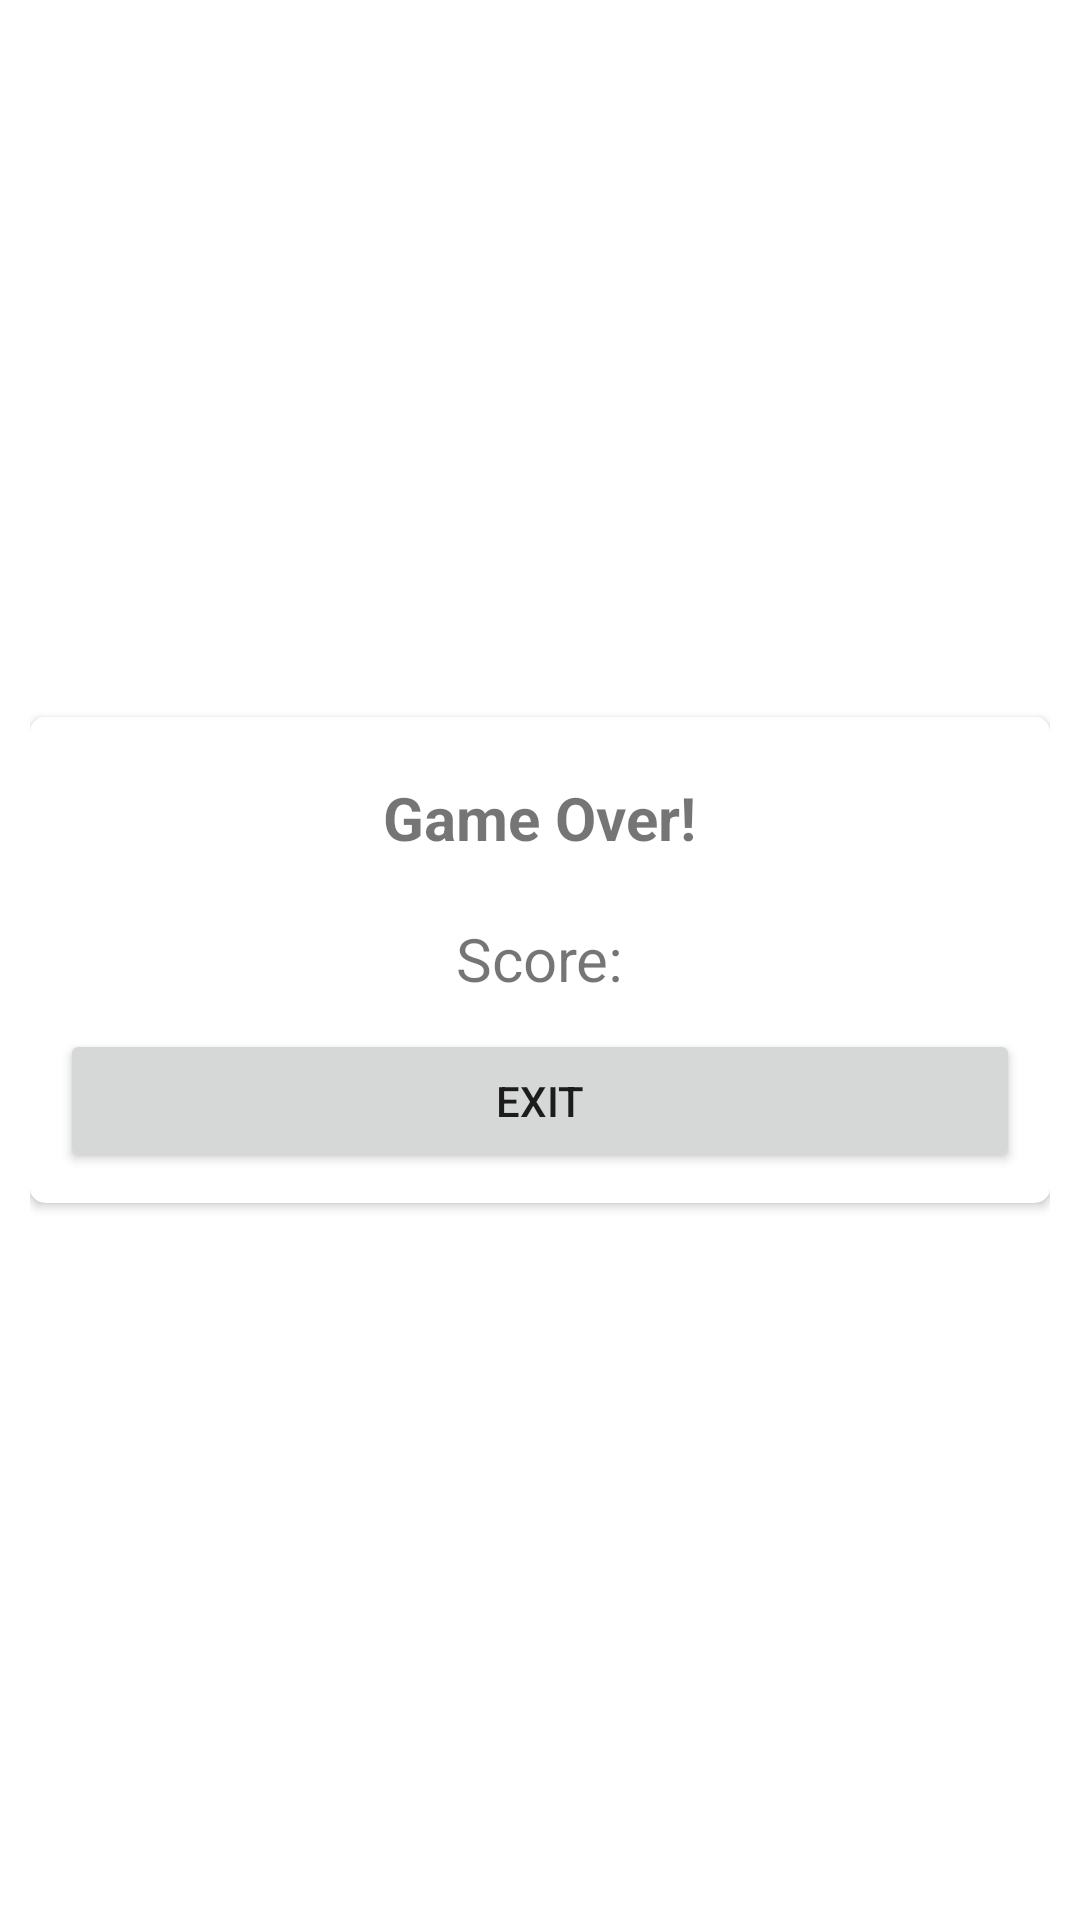

Reconstruct the res/layout file that produces this screen, plus the resources it refers to.
<!-- AndroidManifest.xml: application theme Theme.ShmupProject -->
<!-- res/layout/popup_design.xml -->
<?xml version="1.0" encoding="utf-8"?>
<LinearLayout xmlns:android="http://schemas.android.com/apk/res/android"
    xmlns:app="http://schemas.android.com/apk/res-auto"
    android:layout_width="wrap_content"
    android:layout_height="wrap_content"
    android:paddingLeft="10dp"
    android:paddingRight="10dp"
    android:gravity="center">

    <androidx.cardview.widget.CardView
        android:layout_width="match_parent"
        android:layout_height="wrap_content"
        app:cardCornerRadius="5dp">

        <LinearLayout
            android:padding="10dp"
            android:layout_width="match_parent"
            android:layout_height="match_parent"
            android:orientation="vertical">

            <TextView
                android:id="@+id/game_over_text"
                android:layout_gravity="center"
                android:layout_width="wrap_content"
                android:layout_height="wrap_content"
                android:text="@string/game_over"
                android:textSize="20sp"
                android:textStyle="bold"
                android:padding="10dp"/>

            <TextView
                android:id="@+id/game_over_score"
                android:layout_width="wrap_content"
                android:layout_height="wrap_content"
                android:layout_gravity="center"
                android:text="@string/score"
                android:textSize="20sp"
                android:padding="10dp"/>


            <Button
                android:id="@+id/exitButton"
                android:layout_width="match_parent"
                android:layout_height="wrap_content"
                android:text="@string/exit" />

        </LinearLayout>

    </androidx.cardview.widget.CardView>
</LinearLayout>
<!-- resources referenced by this layout -->
<resources>
  <string name="exit">EXIT</string>
  <string name="game_over">Game Over!</string>
  <string name="score">Score:</string>
  <style name="Theme.ShmupProject" parent="Theme.MaterialComponents.DayNight.DarkActionBar">
          
          <item name="colorPrimary">@color/purple_500</item>
          <item name="colorPrimaryVariant">@color/purple_700</item>
          <item name="colorOnPrimary">@color/white</item>
          
          <item name="colorSecondary">@color/teal_200</item>
          <item name="colorSecondaryVariant">@color/teal_700</item>
          <item name="colorOnSecondary">@color/black</item>
          
          <item name="android:statusBarColor">?attr/colorPrimaryVariant</item>
          
      </style>
  <!-- not gathered from this repository: default colours our renderer supplied (Android Studio template values) -->
  <color name="purple_500">#FF6200EE</color>
  <color name="purple_700">#FF3700B3</color>
  <color name="teal_200">#FF03DAC5</color>
  <color name="teal_700">#FF018786</color>
  <color name="black">#FF000000</color>
  <color name="white">#FFFFFFFF</color>
</resources>
